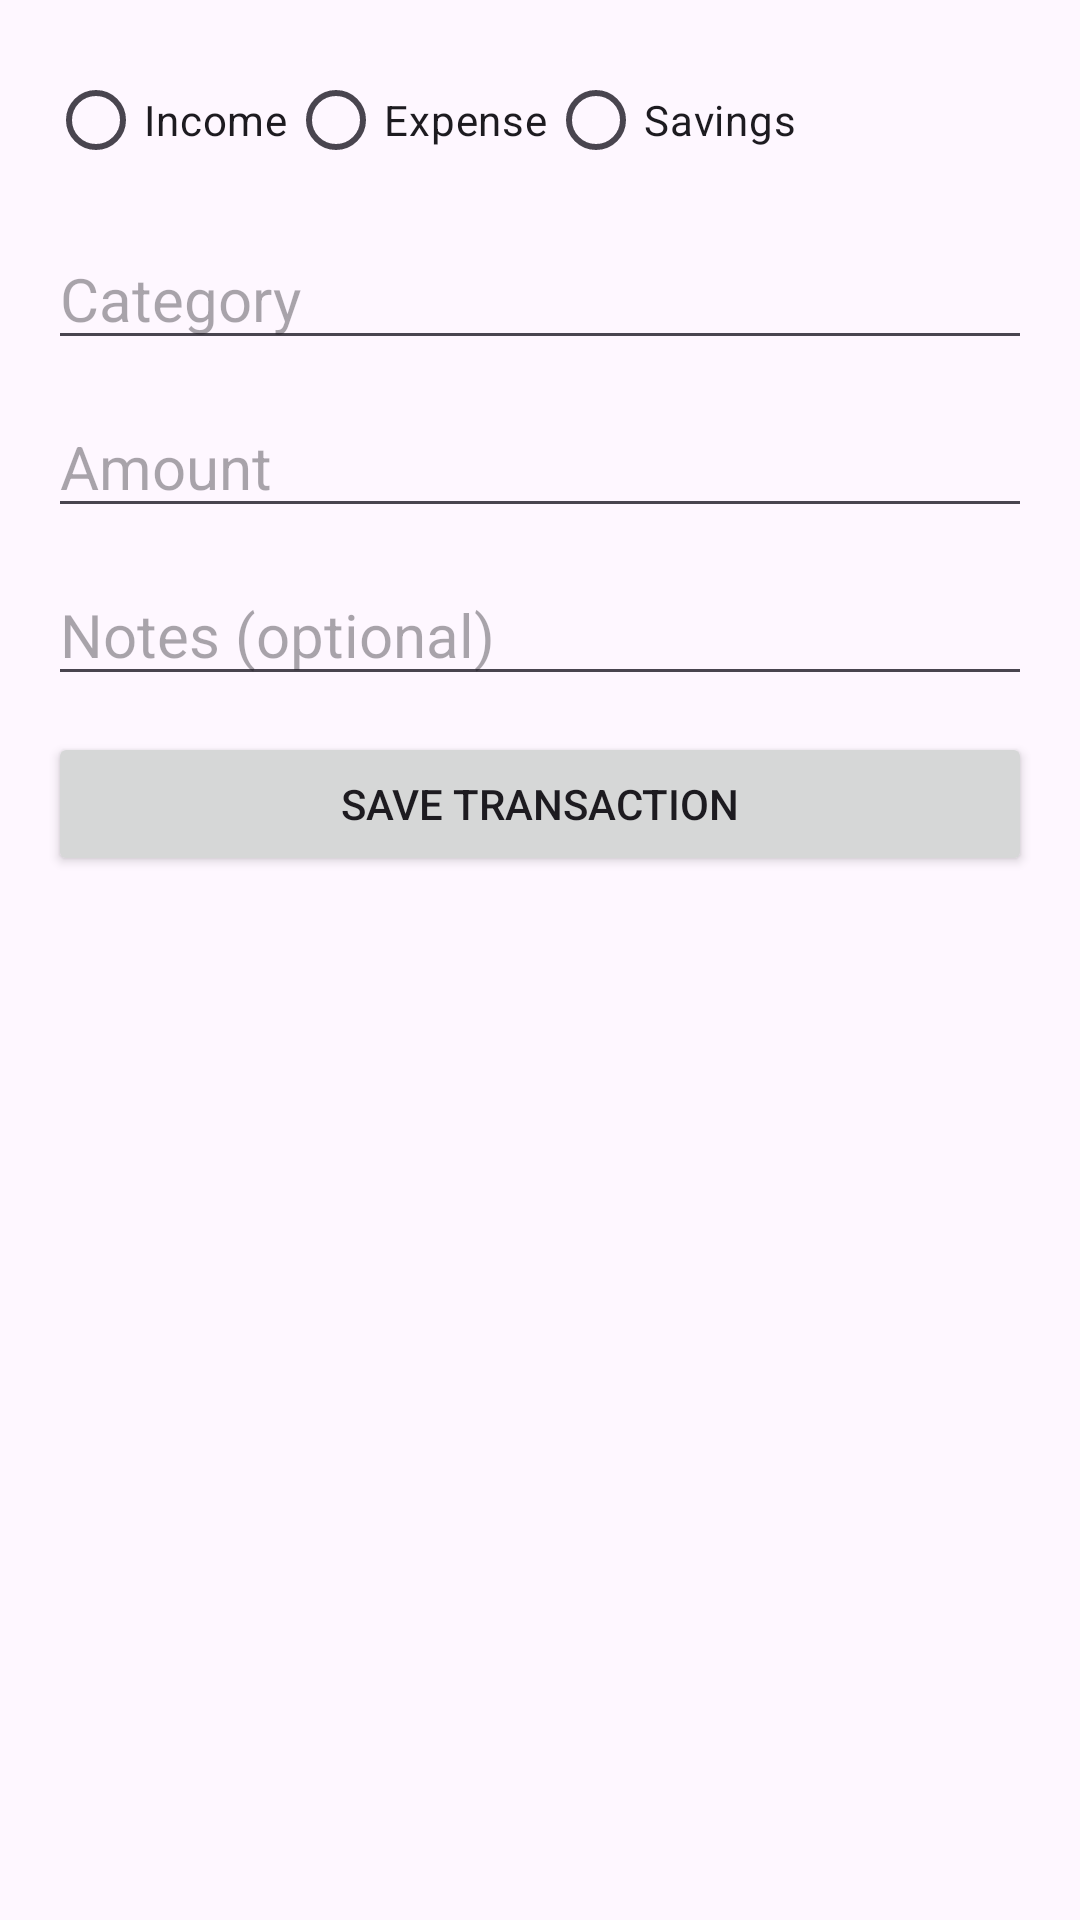

The Android layout XML behind this screen, and the referenced resources:
<!-- AndroidManifest.xml: application theme Theme.SmartCents -->
<!-- res/layout/fragment_add_transaction.xml -->
<?xml version="1.0" encoding="utf-8"?>
<LinearLayout
        xmlns:android="http://schemas.android.com/apk/res/android"
        android:layout_width="match_parent"
        android:layout_height="match_parent"
        android:orientation="vertical"
        android:padding="16dp">

    
    <RadioGroup
            android:id="@+id/rg_type"
            android:layout_width="match_parent"
            android:layout_height="wrap_content"
            android:orientation="horizontal"
            android:layout_marginBottom="12dp">
        <RadioButton
                android:id="@+id/rb_income"
                android:layout_width="wrap_content"
                android:layout_height="wrap_content"
                android:text="Income" />
        <RadioButton
                android:id="@+id/rb_expense"
                android:layout_width="wrap_content"
                android:layout_height="wrap_content"
                android:text="Expense" />
        <RadioButton
                android:id="@+id/rb_savings"
                android:layout_width="wrap_content"
                android:layout_height="wrap_content"
                android:text="Savings" />
    </RadioGroup>

    
    <EditText
            android:id="@+id/et_category"
            android:layout_width="match_parent"
            android:layout_height="wrap_content"
            android:hint="Category"
            android:layout_marginBottom="12dp"
            android:textSize="20sp"/>

    
    <EditText
            android:id="@+id/et_amount"
            android:layout_width="match_parent"
            android:layout_height="wrap_content"
            android:hint="Amount"
            android:inputType="numberDecimal"
            android:layout_marginBottom="12dp"
            android:textSize="20sp"/>

    
    <EditText
            android:id="@+id/et_notes"
            android:layout_width="match_parent"
            android:layout_height="wrap_content"
            android:hint="Notes (optional)"
            android:layout_marginBottom="12dp"
            android:textSize="20sp"/>

    
    <Button
            android:id="@+id/btn_save_transaction"
            android:layout_width="match_parent"
            android:layout_height="wrap_content"
            android:text="Save Transaction" />
</LinearLayout>
<!-- resources referenced by this layout -->
<resources>
  <style name="Theme.SmartCents" parent="Base.Theme.SmartCents" />
  <style name="Base.Theme.SmartCents" parent="Theme.Material3.DayNight.NoActionBar">
          
          
      </style>
</resources>
